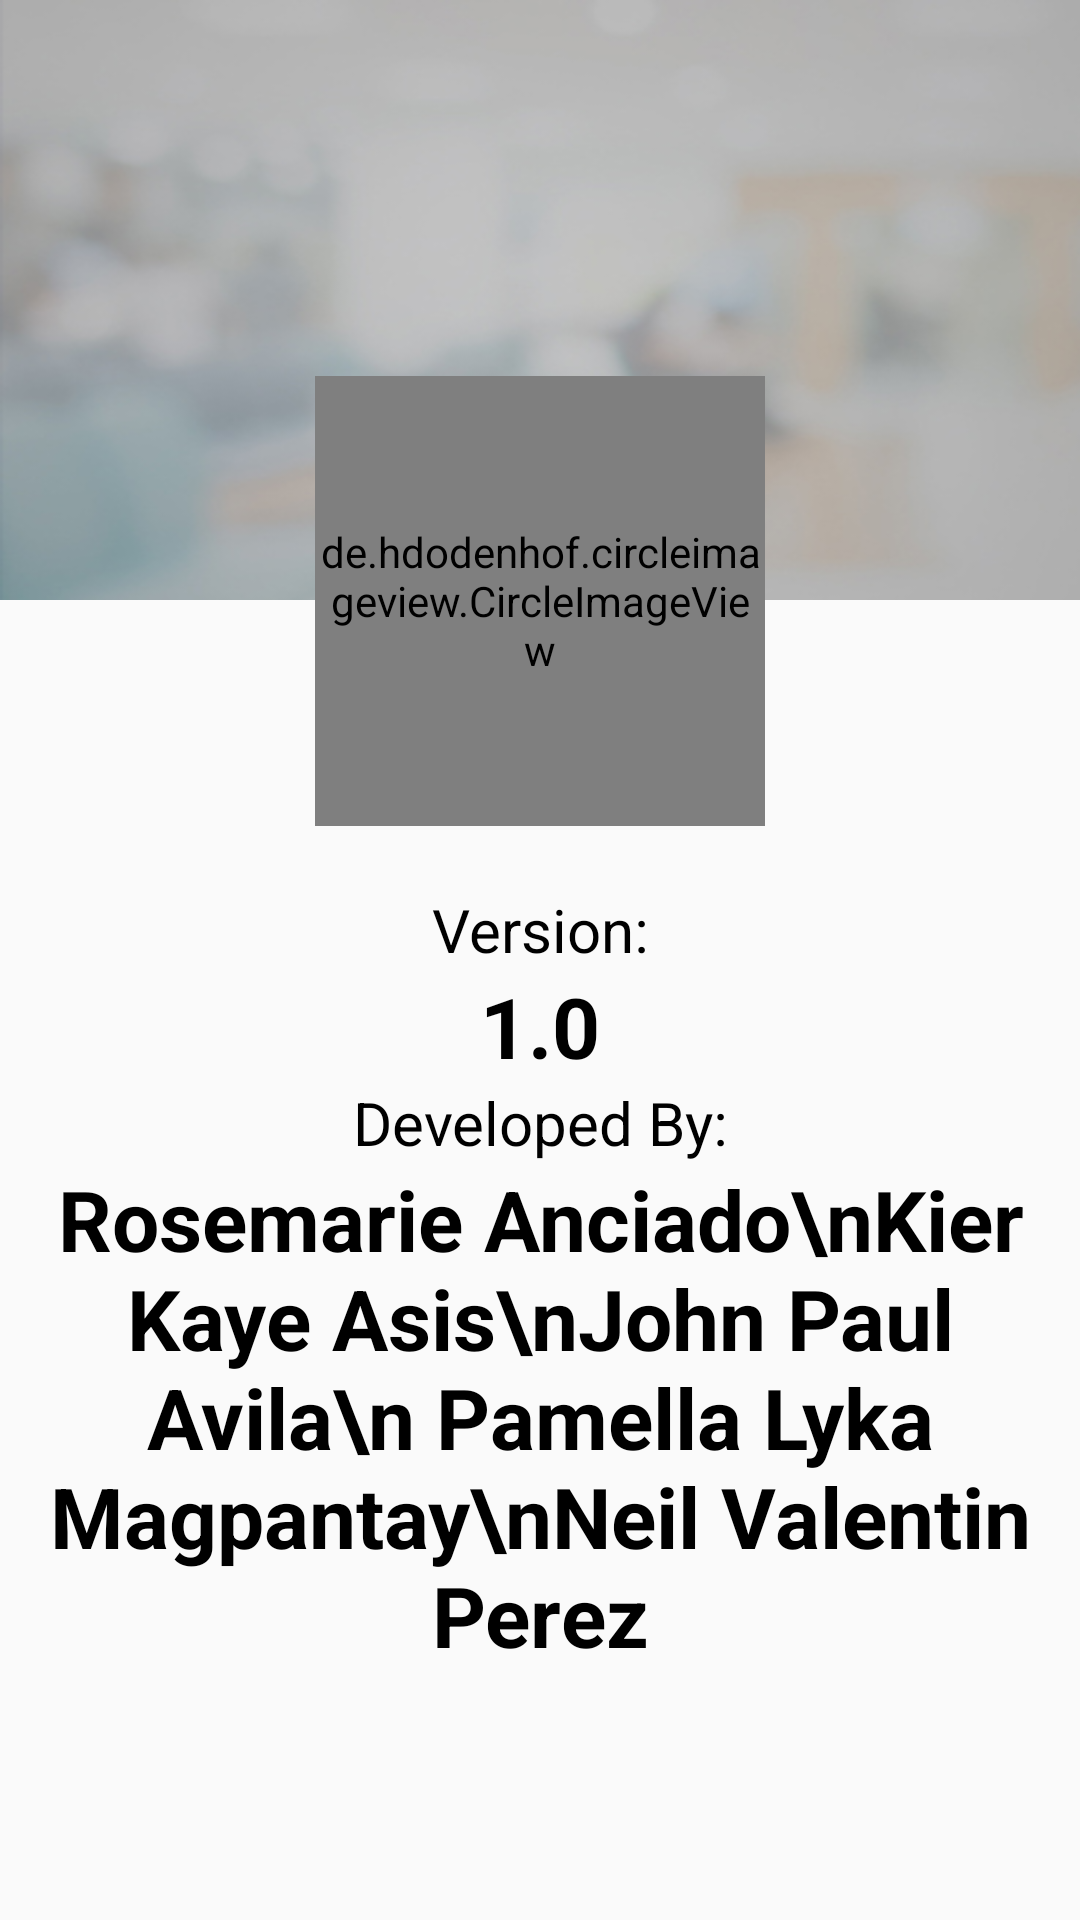

Here is an Android app screen rendered from its layout file. Give the layout XML and the strings, colors and styles it references.
<!-- AndroidManifest.xml: application theme AppTheme -->
<!-- res/layout/about.xml -->
<?xml version="1.0" encoding="utf-8"?>
<RelativeLayout xmlns:android="http://schemas.android.com/apk/res/android"
    xmlns:app="http://schemas.android.com/apk/res-auto"
    xmlns:tools="http://schemas.android.com/tools"
    android:id="@+id/about"
    android:layout_width="match_parent"
    android:layout_height="match_parent"
    android:orientation="vertical"
    tools:context=".about">

    <ImageView
        android:id="@+id/about_cover"
        android:layout_width="match_parent"
        android:layout_height="200dp"
        android:background="@drawable/about_cover" />

    <de.hdodenhof.circleimageview.CircleImageView
        android:id="@+id/about_image"
        android:layout_width="150dp"
        android:layout_height="150dp"
        android:src="@mipmap/ic_launcher"
        app:civ_border_color="#FF000000"
        app:civ_border_width="2dp"
        android:layout_centerHorizontal="true"
        android:layout_marginTop="-75dp"
        android:layout_below="@id/about_cover"/>

    <LinearLayout
        android:layout_below="@id/about_image"
        android:layout_width="match_parent"
        android:layout_height="wrap_content"
        android:orientation="vertical">

    <TextView
        android:id="@+id/about_version_label"
        android:layout_width="match_parent"
        android:layout_height="wrap_content"
        android:layout_marginTop="21dp"
        android:text="Version:"
        android:textAlignment="center"
        android:textSize="20sp"
        android:textColor="@android:color/black" />

    <TextView
        android:id="@+id/about_version"
        android:layout_width="match_parent"
        android:layout_height="wrap_content"
        android:text="1.0"
        android:textStyle="bold"
        android:textAlignment="center"
        android:textSize="28sp"
        android:textColor="@android:color/black" />

    <TextView
        android:id="@+id/about_develop_label"
        android:layout_width="match_parent"
        android:layout_height="wrap_content"
        android:text="Developed By:"
        android:textAlignment="center"
        android:textSize="20sp"
        android:textColor="@android:color/black" />

    <TextView
        android:id="@+id/about_develop"
        android:layout_width="match_parent"
        android:layout_height="wrap_content"
        android:text="Rosemarie Anciado\nKier Kaye Asis\nJohn Paul Avila\n
Pamella Lyka Magpantay\nNeil Valentin Perez"
        android:textStyle="bold"
        android:textAlignment="center"
        android:textSize="28sp"
        android:textColor="@android:color/black" />


    </LinearLayout>

</RelativeLayout>
<!-- resources referenced by this layout -->
<resources>
  <!-- drawable about_cover: jpg bitmap (drawable, 23967 bytes) -->
  <!-- mipmap ic_launcher: png bitmap (mipmap-hdpi, 8574 bytes) -->
  <style name="AppTheme" parent="Theme.AppCompat.Light.NoActionBar">
          
          <item name="colorPrimary">@color/colorPrimary</item>
          <item name="colorPrimaryDark">#828282</item>
          <item name="colorAccent">@color/colorAccent</item>
          
          <item name="android:itemBackground">#ffffff</item>
          <item name="android:textColor">#000000</item>
      </style>
  <color name="colorPrimary">#66bb6a</color>
  <color name="colorAccent">#3700B3</color>
</resources>
